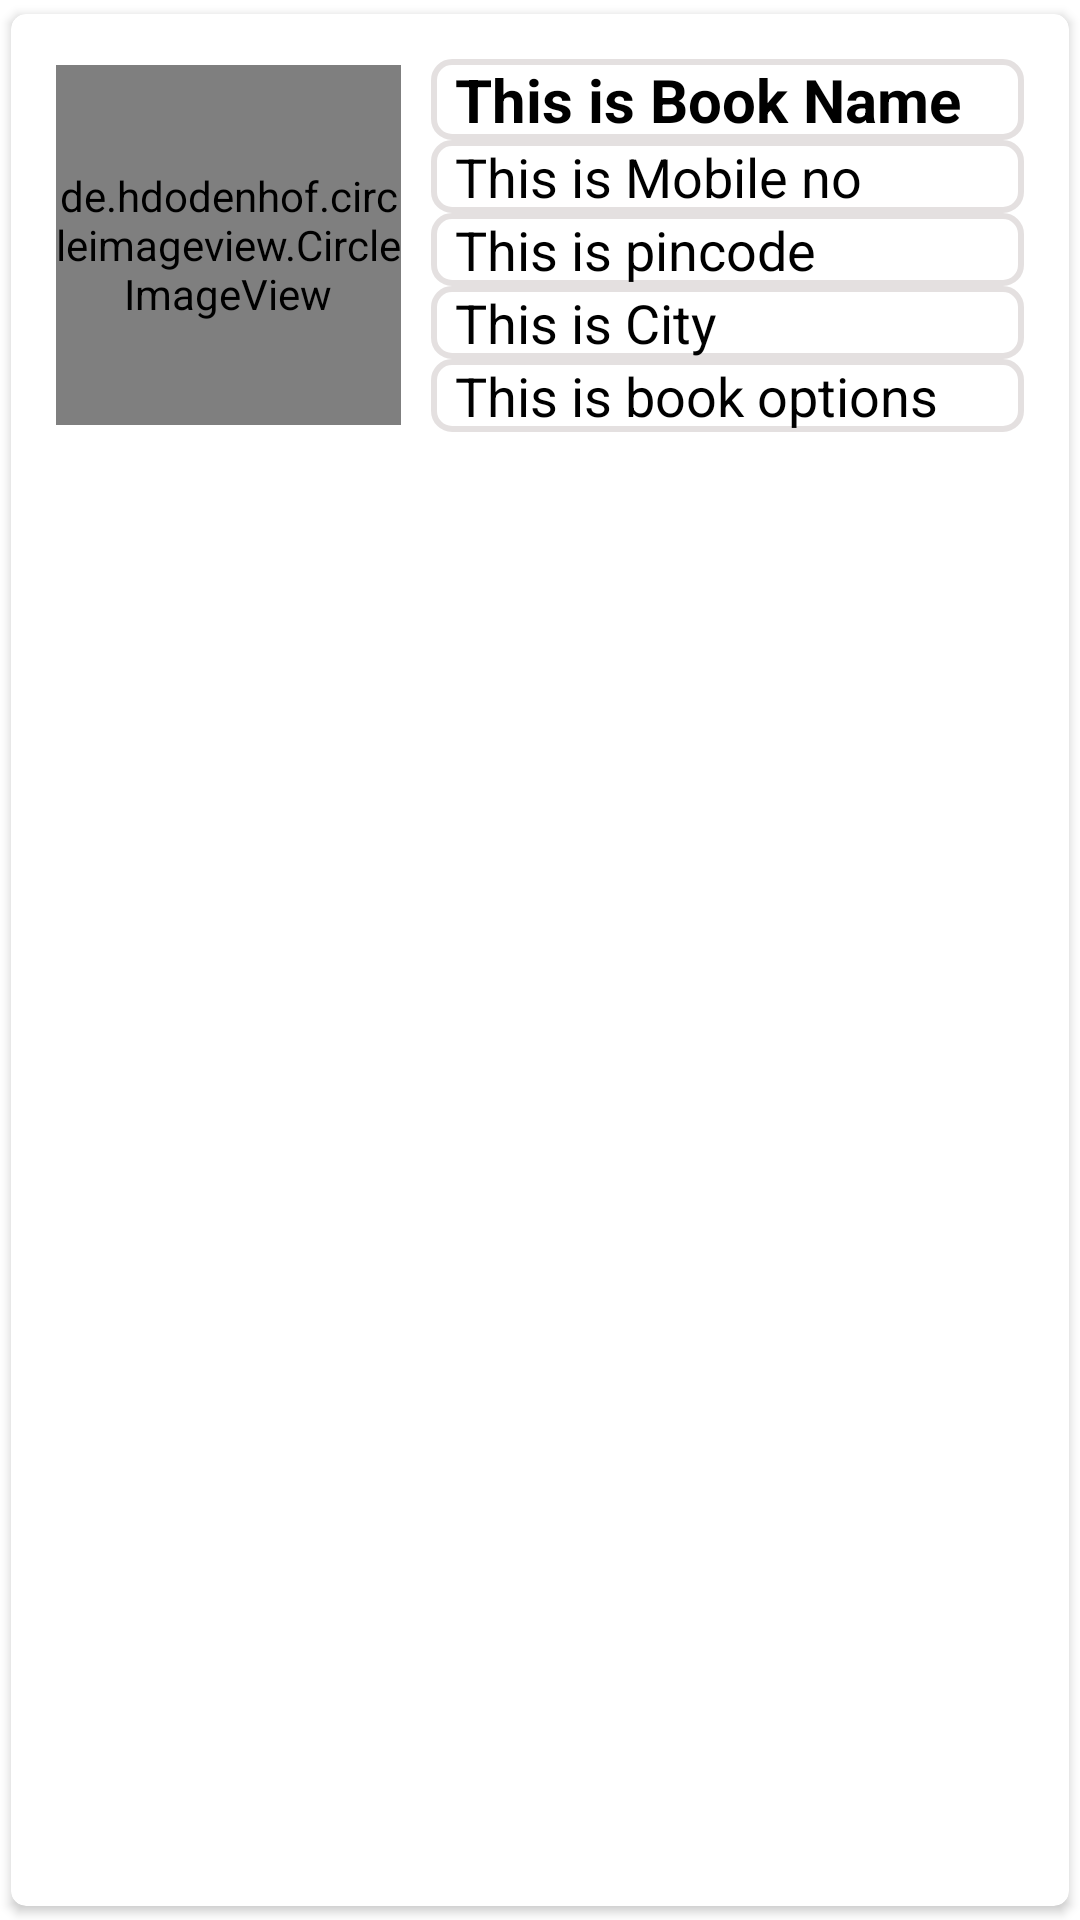

Reconstruct the res/layout file that produces this screen, plus the resources it refers to.
<!-- AndroidManifest.xml: application theme Theme.BookYourBookSigninup -->
<!-- res/layout/ourbooksrecyview.xml -->
<?xml version="1.0" encoding="utf-8"?>
<androidx.cardview.widget.CardView xmlns:android="http://schemas.android.com/apk/res/android"
    android:layout_width="match_parent"
    android:layout_height="wrap_content"
    xmlns:app="http://schemas.android.com/apk/res-auto"
    app:cardCornerRadius="5dp"
    android:elevation="5dp"
    app:cardUseCompatPadding="true"
    >

    <LinearLayout
        android:layout_width="match_parent"
        android:layout_height="wrap_content"
        android:orientation="vertical"
        android:padding="15dp"
        >

        <LinearLayout
            android:id="@+id/linLayoutClick"
            android:layout_width="match_parent"
            android:layout_height="wrap_content"
            android:orientation="horizontal"
            >

            <de.hdodenhof.circleimageview.CircleImageView
                android:layout_width="115dp"
                android:layout_height="120dp"
                android:src="@mipmap/ic_launcher"
                android:layout_gravity="center_vertical"
                android:id="@+id/sRPic"
                app:civ_border_width="2dp"
                app:civ_border_color="#FF000000"
                />

            <androidx.appcompat.widget.LinearLayoutCompat
                android:layout_width="match_parent"
                android:layout_height="wrap_content"
                android:orientation="vertical">

                <TextView
                    android:id="@+id/sRName"
                    android:layout_width="match_parent"
                    android:layout_height="wrap_content"
                    android:layout_marginLeft="10dp"
                    android:text="This is Book Name"
                    android:textColor="#000"
                    android:textSize="20sp"
                    android:textStyle="bold"
                    android:background="@drawable/textviewbg"
                    android:paddingLeft="8dp"/>

                <TextView
                    android:id="@+id/sRMobile"
                    android:layout_width="match_parent"
                    android:layout_height="wrap_content"
                    android:layout_marginLeft="10dp"
                    android:text="This is Mobile no"
                    android:textColor="#000"
                    android:textSize="18sp"
                    android:background="@drawable/textviewbg"
                    android:paddingLeft="8dp"/>

                <TextView
                    android:id="@+id/sRPincode"
                    android:layout_width="match_parent"
                    android:layout_height="wrap_content"
                    android:layout_marginLeft="10dp"
                    android:text="This is pincode"
                    android:textColor="#000"
                    android:textSize="18sp"
                    android:background="@drawable/textviewbg"
                    android:paddingLeft="8dp"/>

                <TextView
                    android:id="@+id/sRCity"
                    android:layout_width="match_parent"
                    android:layout_height="wrap_content"
                    android:layout_marginLeft="10dp"
                    android:text="This is City"
                    android:textColor="#000"
                    android:textSize="18sp"
                    android:background="@drawable/textviewbg"
                    android:paddingLeft="8dp"/>

                <TextView
                    android:id="@+id/sROptions"
                    android:layout_width="match_parent"
                    android:layout_height="wrap_content"
                    android:layout_marginLeft="10dp"
                    android:text="This is book options"
                    android:textColor="#000"
                    android:textSize="18sp"
                    android:background="@drawable/textviewbg"
                    android:paddingLeft="8dp"/>

            </androidx.appcompat.widget.LinearLayoutCompat>

        </LinearLayout>

        <LinearLayout
            android:layout_width="match_parent"
            android:layout_height="wrap_content"
            android:orientation="horizontal"
            android:layout_margin="10dp">

            <ImageView
                android:id="@+id/editicon"
                android:layout_width="193dp"
                android:layout_height="40dp"
                android:src="@drawable/edit" />

            <ImageView
                android:layout_width="wrap_content"
                android:layout_height="40dp"
                android:id="@+id/deleteicon"
                android:src="@drawable/delete"/>
        </LinearLayout>

    </LinearLayout>

</androidx.cardview.widget.CardView>
<!-- resources referenced by this layout -->
<resources>
  <!-- drawable textviewbg (drawable) -->
  <?xml version="1.0" encoding="utf-8"?>
  <shape xmlns:android="http://schemas.android.com/apk/res/android">
      <stroke
          android:width="2dp"
          android:color="#6FC1B7B7" />
  
      <corners android:radius="6dp"/>
  </shape>
  <!-- mipmap ic_launcher: png bitmap (mipmap-xhdpi, 21353 bytes) -->
  <style name="Theme.BookYourBookSigninup" parent="Theme.MaterialComponents.DayNight.DarkActionBar">
          
          <item name="colorPrimary">@color/purple_500</item>
          <item name="colorPrimaryVariant">@color/purple_700</item>
          <item name="colorOnPrimary">@color/white</item>
          
          <item name="colorSecondary">@color/teal_200</item>
          <item name="colorSecondaryVariant">@color/teal_700</item>
          <item name="colorOnSecondary">@color/black</item>
          
          <item name="android:statusBarColor" tools:targetApi="l">?attr/colorPrimaryVariant</item>
          
      </style>
  <color name="purple_500">#FF6200EE</color>
  <color name="purple_700">#FF3700B3</color>
  <color name="white">#FFFFFFFF</color>
  <color name="teal_200">#FF03DAC5</color>
  <color name="teal_700">#FF018786</color>
  <color name="black">#FF000000</color>
</resources>
